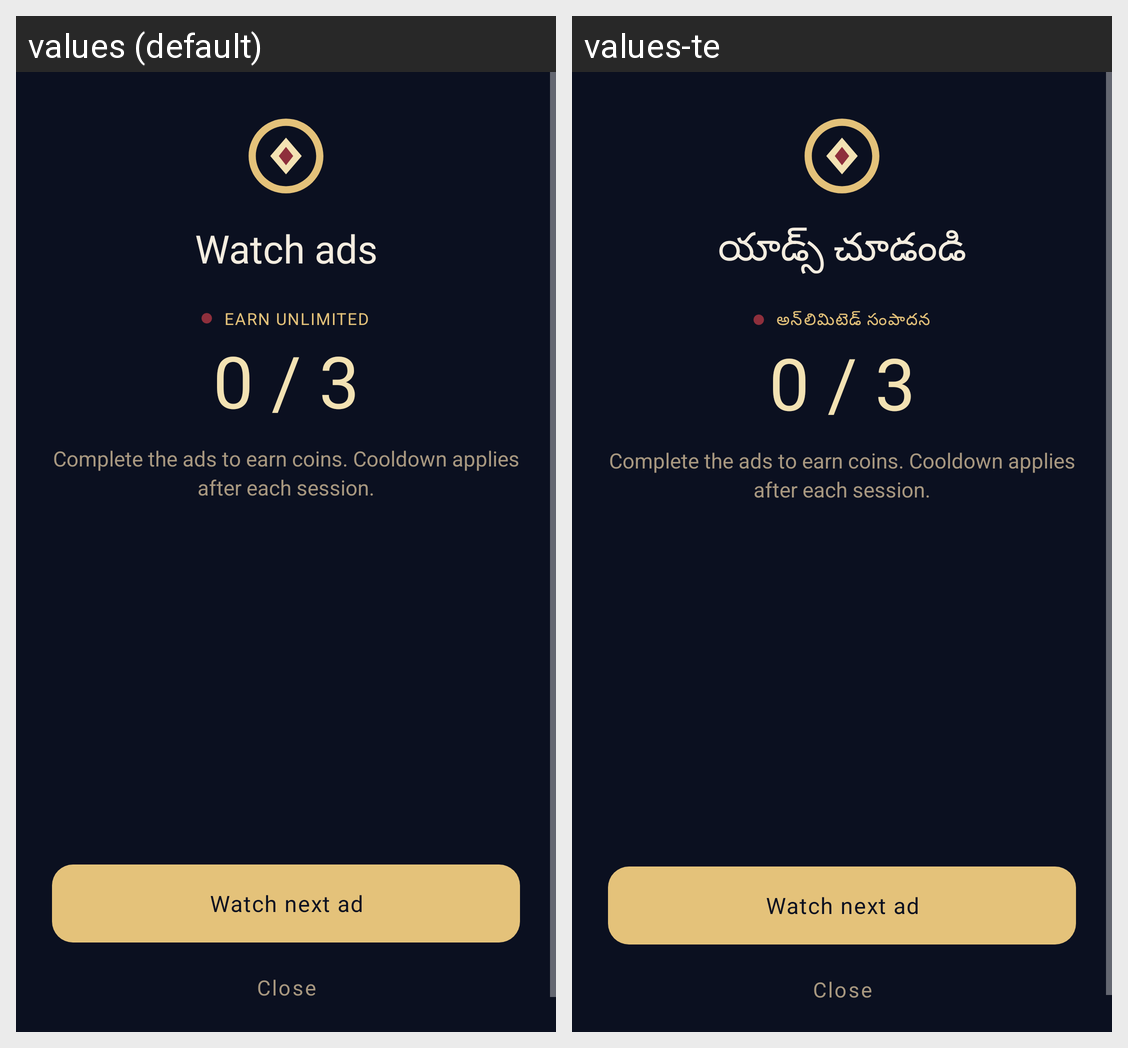

Locale-by-locale string values for the Android screen shown in this grid:
Android screen res/layout/activity_rewards_watch_ads.xml rendered under 2 locales, left to right: values (default), values-te. Device: Nexus 5 (rendered at 1080×1920; each locale shown at half size, 540×960, under a caption strip naming it); theme RewardsAdFullscreenTheme.
Strings drawn on this screen, with the default value and each locale's value (text and hints the layout hard-codes, and strings that could not be matched under every locale, appear in the picture but are not listed):

rewards_watch_title
  values: Watch ads
  values-te: యాడ్స్ చూడండి

rewards_primary_earn
  values: Earn unlimited
  values-te: అన్‌లిమిటెడ్ సంపాదన
